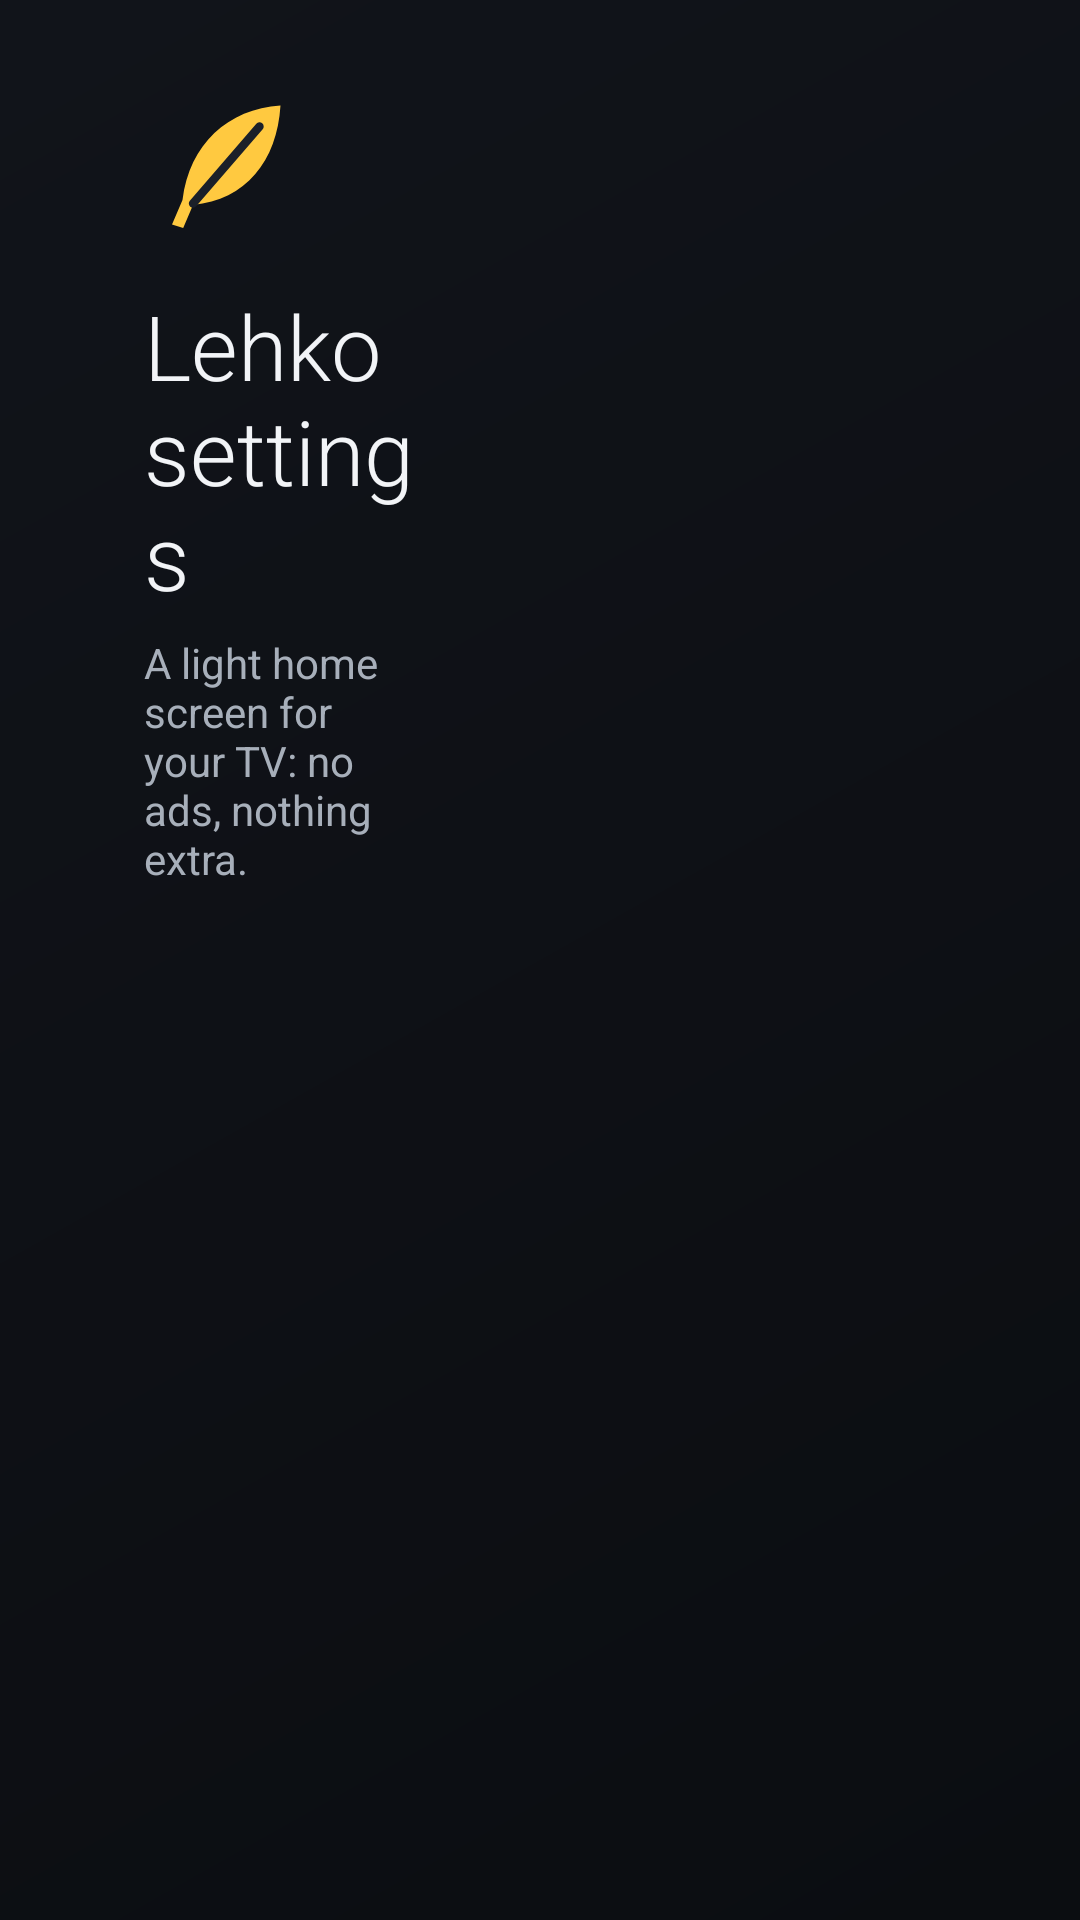

Here is an Android app screen rendered from its layout file. Give the layout XML and the strings, colors and styles it references.
<!-- AndroidManifest.xml: application theme Lehko -->
<!-- res/layout/settings.xml -->
<?xml version="1.0" encoding="utf-8"?>
<LinearLayout xmlns:android="http://schemas.android.com/apk/res/android"
    android:layout_width="match_parent"
    android:layout_height="match_parent"
    android:orientation="horizontal"
    android:paddingStart="@dimen/safe_h"
    android:paddingTop="@dimen/safe_v"
    android:paddingEnd="@dimen/safe_h"
    android:paddingBottom="@dimen/safe_v">

    
    <LinearLayout
        android:layout_width="0dp"
        android:layout_height="match_parent"
        android:layout_marginEnd="32dp"
        android:layout_weight="2"
        android:orientation="vertical">

        <ImageView
            android:layout_width="56dp"
            android:layout_height="56dp"
            android:importantForAccessibility="no"
            android:src="@drawable/ic_lehko" />

        <TextView
            android:layout_width="wrap_content"
            android:layout_height="wrap_content"
            android:layout_marginTop="12dp"
            android:text="@string/settings_title"
            style="@style/Lehko.Title" />

        <TextView
            android:layout_width="wrap_content"
            android:layout_height="wrap_content"
            android:layout_marginTop="6dp"
            android:text="@string/tagline"
            android:textColor="@color/text_secondary"
            android:textSize="14sp" />

        <TextView
            android:id="@+id/status"
            android:layout_width="match_parent"
            android:layout_height="wrap_content"
            android:layout_marginTop="20dp"
            android:accessibilityLiveRegion="polite"
            android:background="@drawable/card_bg"
            android:padding="14dp"
            android:textColor="@color/text_primary"
            android:textSize="14sp"
            android:visibility="gone" />
    </LinearLayout>

    <ListView
        android:id="@+id/list"
        android:layout_width="0dp"
        android:layout_height="match_parent"
        android:layout_weight="3"
        android:divider="@null"
        android:dividerHeight="4dp"
        android:drawSelectorOnTop="false"
        android:listSelector="@drawable/row_bg"
        android:scrollbars="none" />
</LinearLayout>
<!-- resources referenced by this layout -->
<resources>
  <color name="text_primary">#FFF2F4F7</color>
  <color name="text_secondary">#FFA7AFBA</color>
  <dimen name="safe_h">48dp</dimen>
  <dimen name="safe_v">27dp</dimen>
  <!-- drawable card_bg (drawable) -->
  <?xml version="1.0" encoding="utf-8"?>
  <selector xmlns:android="http://schemas.android.com/apk/res/android">
      <item android:state_focused="true">
          <shape>
              <solid android:color="@color/glass" />
              <stroke android:width="2dp" android:color="@color/stroke_focus" />
              <corners android:radius="16dp" />
          </shape>
      </item>
      <item>
          <shape>
              <solid android:color="@color/glass" />
              <stroke android:width="1dp" android:color="@color/hairline" />
              <corners android:radius="16dp" />
          </shape>
      </item>
  </selector>
  <!-- drawable ic_lehko (drawable) -->
  <?xml version="1.0" encoding="utf-8"?>
  <vector xmlns:android="http://schemas.android.com/apk/res/android"
      android:width="24dp" android:height="24dp" android:viewportWidth="24" android:viewportHeight="24">
      <path android:fillColor="@color/accent" android:pathData="M19.5,3.5 C12,4 6.5,9 5.5,17 L4,20.5 L5.6,21 L7,17.7 C14.5,17 19,11.5 19.5,3.5 Z" />
      <path android:strokeColor="#FF1B2029" android:strokeWidth="1.2" android:strokeLineCap="round" android:pathData="M16.5,6.5 L7,17.5" />
  </vector>
  <!-- drawable row_bg (drawable) -->
  <?xml version="1.0" encoding="utf-8"?>
  <selector xmlns:android="http://schemas.android.com/apk/res/android">
      <item android:state_focused="true">
          <shape>
              <solid android:color="@color/glass_light" />
              <stroke android:width="2dp" android:color="@color/stroke_focus" />
              <corners android:radius="12dp" />
          </shape>
      </item>
      <item android:state_selected="true">
          <shape>
              <solid android:color="@color/glass_light" />
              <stroke android:width="2dp" android:color="@color/stroke_focus" />
              <corners android:radius="12dp" />
          </shape>
      </item>
      <item android:drawable="@android:color/transparent" />
  </selector>
  <string name="settings_title">Lehko settings</string>
  <string name="tagline">A light home screen for your TV: no ads, nothing extra.</string>
  <style name="Lehko.Title">
          <item name="android:textColor">@color/text_primary</item>
          <item name="android:textSize">30sp</item>
          <item name="android:fontFamily">sans-serif-light</item>
      </style>
  <style name="Lehko" parent="@android:style/Theme.DeviceDefault.NoActionBar">
          <item name="android:windowBackground">@drawable/bg</item>
          <item name="android:windowNoTitle">true</item>
          <item name="android:windowFullscreen">true</item>
          <item name="android:colorAccent">@color/accent</item>
          <item name="android:textColorPrimary">@color/text_primary</item>
          <item name="android:textColorSecondary">@color/text_secondary</item>
          <item name="android:alertDialogTheme">@style/Lehko.Dialog</item>
      </style>
  <color name="glass">#800E1117</color>
  <color name="stroke_focus">#FFF2F4F7</color>
  <color name="hairline">#14FFFFFF</color>
  <color name="accent">#FFFFC940</color>
  <color name="glass_light">#12FFFFFF</color>
  <!-- drawable bg (drawable) -->
  <?xml version="1.0" encoding="utf-8"?>
  <shape xmlns:android="http://schemas.android.com/apk/res/android">
      <gradient android:angle="315" android:startColor="@color/bg_top" android:endColor="@color/bg_bottom" />
  </shape>
  <style name="Lehko.Dialog" parent="@android:style/Theme.DeviceDefault.Dialog.Alert">
          <item name="android:colorAccent">@color/accent</item>
      </style>
  <color name="bg_top">#FF11141A</color>
  <color name="bg_bottom">#FF0B0D11</color>
</resources>
